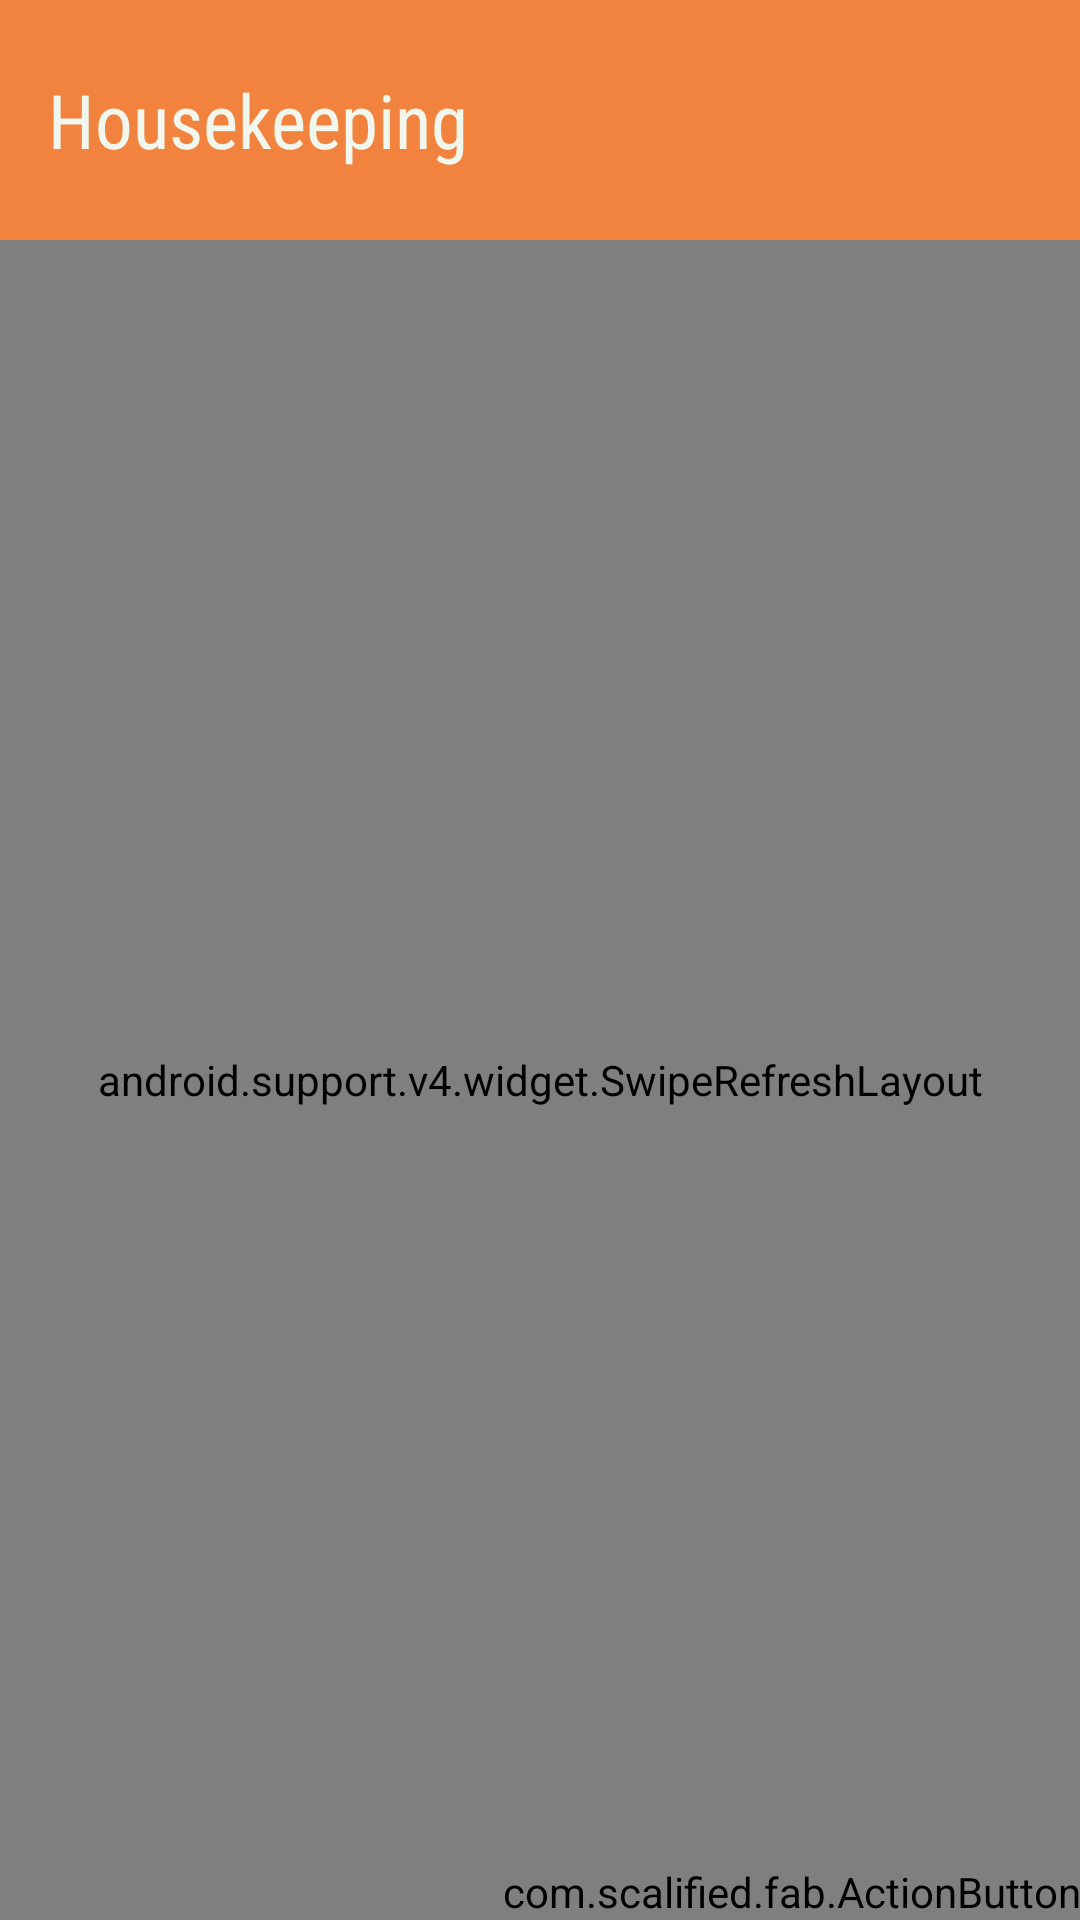

Produce the Android XML layout that renders to this screen, including the resource entries it uses.
<!-- AndroidManifest.xml: application theme AppTheme -->
<!-- res/layout/activity_student.xml -->
<?xml version="1.0" encoding="utf-8"?>
<RelativeLayout xmlns:android="http://schemas.android.com/apk/res/android"
    xmlns:tools="http://schemas.android.com/tools"
    android:id="@+id/mainActivity"
    android:layout_width="match_parent"
    android:layout_height="match_parent"
    tools:context="com.braille.tesseract.sandarbh.iitihousekeeping.Student_Activity">

    <include android:id="@+id/actionBar"
        layout="@layout/action_bar"
        />

    <ImageView
        android:id="@+id/bg"
        android:layout_width="match_parent"
        android:layout_height="match_parent"
        android:src="@drawable/logo_edited"
        android:alpha="0.2"/>

    
        
        
        
        
        
        
        

    <android.support.v4.widget.SwipeRefreshLayout
        android:id="@+id/refresh"
        android:layout_width="match_parent"
        android:layout_height="match_parent"
        android:layout_below="@id/actionBar">

        <android.support.v7.widget.RecyclerView
            android:id="@+id/recyclerView"
            android:layout_width="match_parent"
            android:layout_height="match_parent"
            android:layout_below="@id/actionBar"
            android:layout_alignParentLeft="true"
            android:layout_alignParentStart="true"
            android:paddingTop="15dp" />

    </android.support.v4.widget.SwipeRefreshLayout>


    <com.scalified.fab.ActionButton
        android:id="@+id/fab"
        android:layout_width="wrap_content"
        android:layout_height="wrap_content"
        android:layout_alignParentBottom="true"
        android:layout_alignParentRight="true"
        android:layout_marginRight="@dimen/fab_margin"
        android:layout_marginBottom="@dimen/fab_margin"
        />

    <TextView
        android:id="@+id/naMsg"
        android:layout_width="wrap_content"
        android:layout_height="wrap_content"
        android:text=""
        android:textAlignment="center"
        android:textStyle="bold"
        android:textSize="30sp"
        android:textColor="#969696"
        android:alpha="1"
        android:layout_centerHorizontal="true"
        android:layout_centerInParent="true"
        android:layout_marginBottom="262dp" />

</RelativeLayout>
<!-- res/layout/action_bar.xml (included above) -->
<?xml version="1.0" encoding="utf-8"?>
<android.support.v7.widget.Toolbar xmlns:android="http://schemas.android.com/apk/res/android"
    xmlns:app="http://schemas.android.com/apk/res-auto"
    android:orientation="vertical"
    android:layout_width="match_parent"
    android:layout_height="80dp"
    android:background="#f2833e"
    android:title="Housekeeping"
    app:titleMarginStart="10dp"
    app:titleTextAppearance="@style/ActionBarStyle">

</android.support.v7.widget.Toolbar>
<!-- resources referenced by this layout -->
<resources>
  <!-- drawable logo_edited: png bitmap (drawable, 73202 bytes) -->
  <style name="ActionBarStyle" parent="AppTheme">
  
          <item name="android:textColor">@color/titleColor</item>
          <item name="android:textSize">25sp</item>
          <item name="android:fontFamily">sans-serif-condensed</item>
      </style>
  <style name="AppTheme" parent="Theme.AppCompat.Light.NoActionBar">
          
          <item name="colorPrimary">@color/colorPrimary</item>
          <item name="colorPrimaryDark">@color/colorPrimaryDark</item>
          <item name="colorAccent">@color/colorAccent</item>
          <item name="android:textColor">@color/colorText</item>
      </style>
  <color name="titleColor">#f1f7ed</color>
  <color name="colorPrimary">#f2833e</color>
  <color name="colorPrimaryDark">#c46a33</color>
  <color name="colorAccent">#248232</color>
  <color name="colorText">#54494b</color>
</resources>
